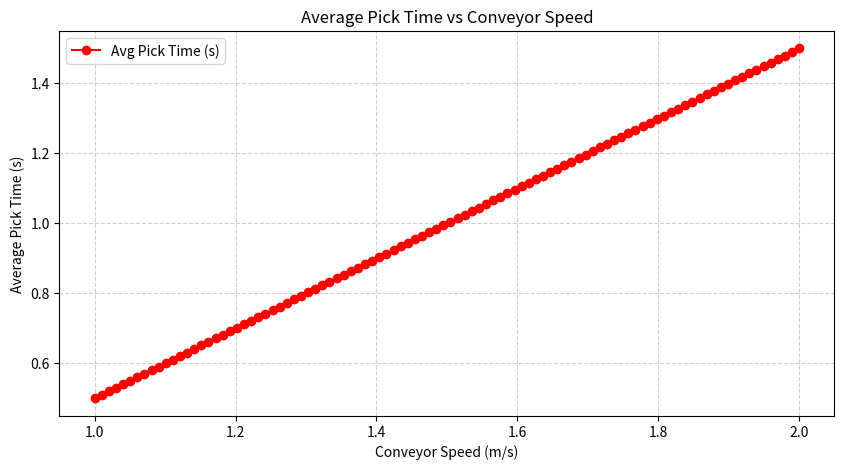

Generate this figure with matplotlib:
import numpy as np
import matplotlib.pyplot as plt

# Function to generate the graph
def generate_graph(conveyor_speeds, avg_pick_times):
    # Create figure
    plt.figure(figsize=(10, 5))
    
    # Plot Conveyor Speed vs Average Pick Time
    plt.plot(conveyor_speeds, avg_pick_times, label='Avg Pick Time (s)', color='red', marker='o', linestyle='-')
    
    # Labels and title
    plt.xlabel('Conveyor Speed (m/s)')
    plt.ylabel('Average Pick Time (s)')
    plt.title('Average Pick Time vs Conveyor Speed')
    
    # Legend and Grid
    plt.legend()
    plt.grid(True, linestyle='--', alpha=0.6)

    # Show plot
    plt.show()

# Example input
conveyor_speeds = np.linspace(1.0, 2.0, 100)  # Conveyor speeds in m/s
avg_pick_times = np.linspace(0.5, 1.5, 100)  # Simulated pick times (assumed to increase slightly)

# Calling the function
generate_graph(conveyor_speeds, avg_pick_times)
